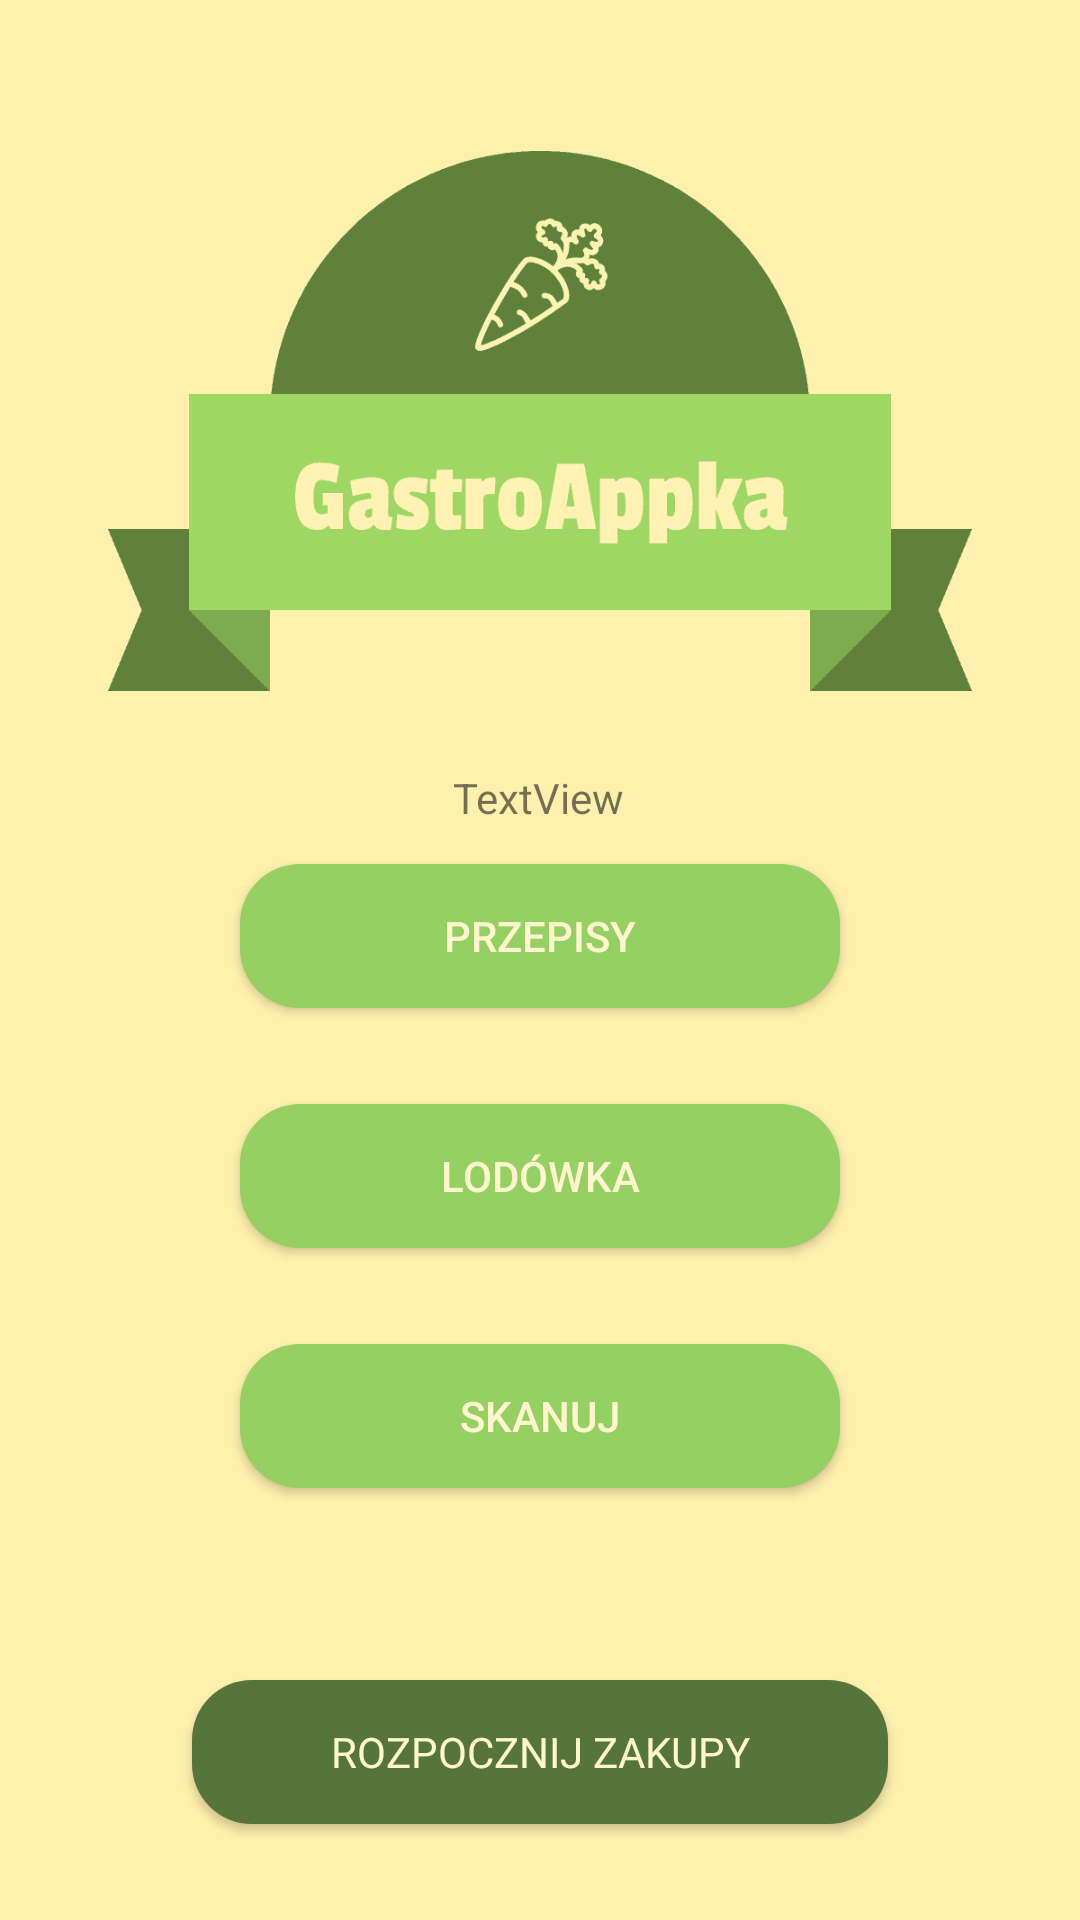

This screen was rendered from an Android layout file. Write that file and the resources it references.
<!-- AndroidManifest.xml: application theme AppTheme -->
<!-- res/layout/activity_main.xml -->
<?xml version="1.0" encoding="utf-8"?>
<androidx.constraintlayout.widget.ConstraintLayout xmlns:android="http://schemas.android.com/apk/res/android"
    xmlns:app="http://schemas.android.com/apk/res-auto"
    xmlns:tools="http://schemas.android.com/tools"
    android:layout_width="match_parent"
    android:layout_height="match_parent"
    android:background="#FFF0AE"
    tools:context=".MainActivity">

    <Button
        android:id="@+id/startShoppingButton"
        android:layout_width="0dp"
        android:layout_height="wrap_content"
        android:layout_marginStart="64dp"
        android:layout_marginLeft="64dp"
        android:layout_marginEnd="64dp"
        android:layout_marginRight="64dp"
        android:layout_marginBottom="32dp"
        android:background="@drawable/button_background"
        android:fontFamily="@font/roboto_medium"
        android:text="Rozpocznij zakupy"
        android:textColor="#FFF6CE"
        android:textColorLink="#FFFFFF"
        app:layout_constraintBottom_toBottomOf="parent"
        app:layout_constraintEnd_toEndOf="parent"
        app:layout_constraintStart_toStartOf="parent" />

    <ImageView
        android:id="@+id/imageView2"
        android:layout_width="0dp"
        android:layout_height="364dp"
        android:layout_marginBottom="8dp"
        app:layout_constraintBottom_toTopOf="@+id/recipesButton"
        app:layout_constraintEnd_toEndOf="parent"
        app:layout_constraintStart_toStartOf="parent"
        app:layout_constraintTop_toTopOf="parent"
        app:srcCompat="@drawable/logo_transparent" />

    <Button
        android:id="@+id/scanButton"
        android:layout_width="0dp"
        android:layout_height="wrap_content"
        android:layout_marginStart="80dp"
        android:layout_marginLeft="80dp"
        android:layout_marginEnd="80dp"
        android:layout_marginRight="80dp"
        android:layout_marginBottom="64dp"
        android:background="@drawable/button_background2"
        android:text="Skanuj"
        android:textColor="#FFF6CE"
        app:layout_constraintBottom_toTopOf="@+id/startShoppingButton"
        app:layout_constraintEnd_toEndOf="parent"
        app:layout_constraintStart_toStartOf="parent" />

    <Button
        android:id="@+id/fridgeButton"
        android:layout_width="0dp"
        android:layout_height="wrap_content"
        android:layout_marginStart="80dp"
        android:layout_marginLeft="80dp"
        android:layout_marginEnd="80dp"
        android:layout_marginRight="80dp"
        android:layout_marginBottom="32dp"
        android:background="@drawable/button_background2"
        android:text="Lodówka"
        android:textColor="#FFF6CE"
        app:layout_constraintBottom_toTopOf="@+id/scanButton"
        app:layout_constraintEnd_toEndOf="parent"
        app:layout_constraintHorizontal_bias="0.498"
        app:layout_constraintStart_toStartOf="parent" />

    <Button
        android:id="@+id/recipesButton"
        android:layout_width="0dp"
        android:layout_height="wrap_content"
        android:layout_marginStart="80dp"
        android:layout_marginLeft="80dp"
        android:layout_marginEnd="80dp"
        android:layout_marginRight="80dp"
        android:layout_marginBottom="32dp"
        android:background="@drawable/button_background2"
        android:shadowColor="#FFFFFF"
        android:text="Przepisy"
        android:textColor="#FFF6CE"
        app:layout_constraintBottom_toTopOf="@+id/fridgeButton"
        app:layout_constraintEnd_toEndOf="parent"
        app:layout_constraintHorizontal_bias="0.498"
        app:layout_constraintStart_toStartOf="parent" />

    <TextView
        android:id="@+id/resTest"
        android:layout_width="wrap_content"
        android:layout_height="wrap_content"
        android:text="TextView"
        app:layout_constraintBottom_toBottomOf="@+id/recipesButton"
        app:layout_constraintEnd_toEndOf="parent"
        app:layout_constraintHorizontal_bias="0.498"
        app:layout_constraintStart_toStartOf="parent"
        app:layout_constraintTop_toTopOf="@+id/imageView2"
        app:layout_constraintVertical_bias="0.831" />


</androidx.constraintlayout.widget.ConstraintLayout>
<!-- resources referenced by this layout -->
<resources>
  <!-- drawable button_background (drawable) -->
  <?xml version="1.0" encoding="utf-8"?>
  <shape xmlns:android="http://schemas.android.com/apk/res/android">
      <solid android:color="#55753a" />
      <corners android:radius="20dp" />
  </shape>
  <!-- drawable button_background2 (drawable) -->
  <?xml version="1.0" encoding="utf-8"?>
  <shape xmlns:android="http://schemas.android.com/apk/res/android">
      <solid android:color="#95d162" />
      <corners android:radius="20dp" />
  </shape>
  <!-- drawable logo_transparent: png bitmap (drawable, 7516 bytes) -->
  <style name="AppTheme" parent="Theme.AppCompat.Light.NoActionBar">
          
          <item name="colorPrimary">#FFF0AE</item>
          <item name="colorPrimaryDark">#FFF0AE</item>
          <item name="colorAccent">#FFF0AE</item>
      </style>
</resources>
